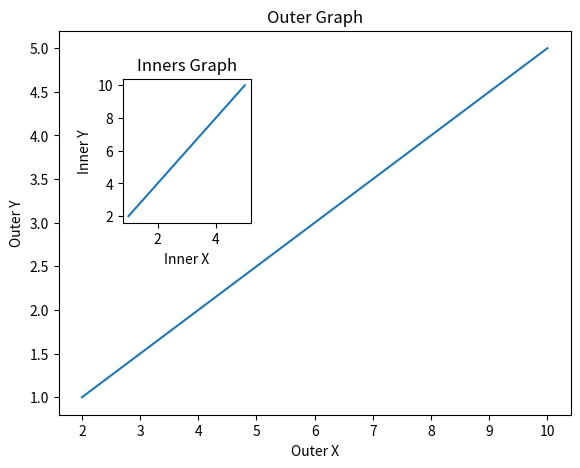

Generate this figure with matplotlib:
import matplotlib.pyplot as plt
import numpy as np

x = np.arange(1,6)
y = np.arange(2,11,2)

fig = plt.figure()


axes1 = fig.add_axes([0.1,0.1,0.8,0.8])
axes2 = fig.add_axes([0.2,0.5,0.2,0.3])

axes1.plot(y,x)
axes1.set_xlabel("Outer X")
axes1.set_ylabel("Outer Y")
axes1.set_title("Outer Graph")

axes2.plot(x,y)
axes2.set_xlabel("Inner X")
axes2.set_ylabel("Inner Y")
axes2.set_title("Inners Graph")
plt.show()
